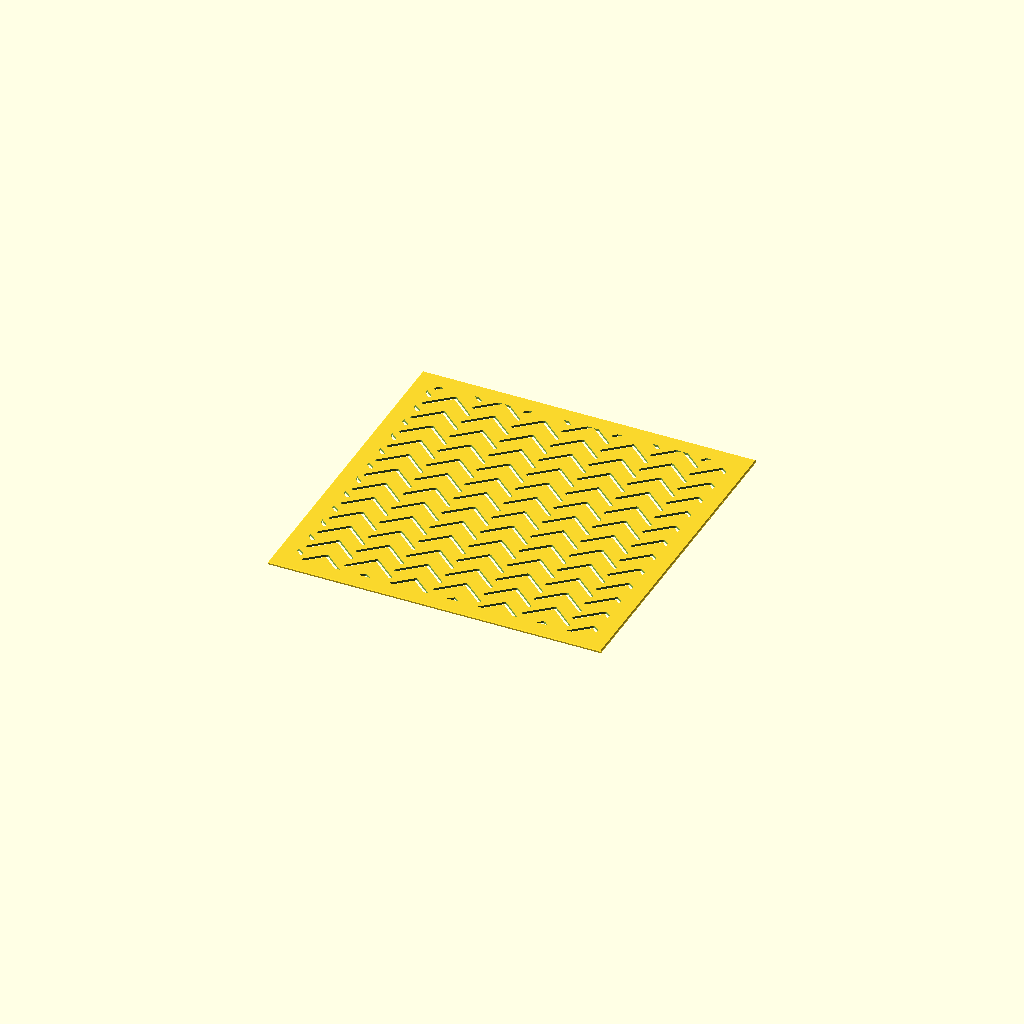
Cell 1: the model at its default parameters.
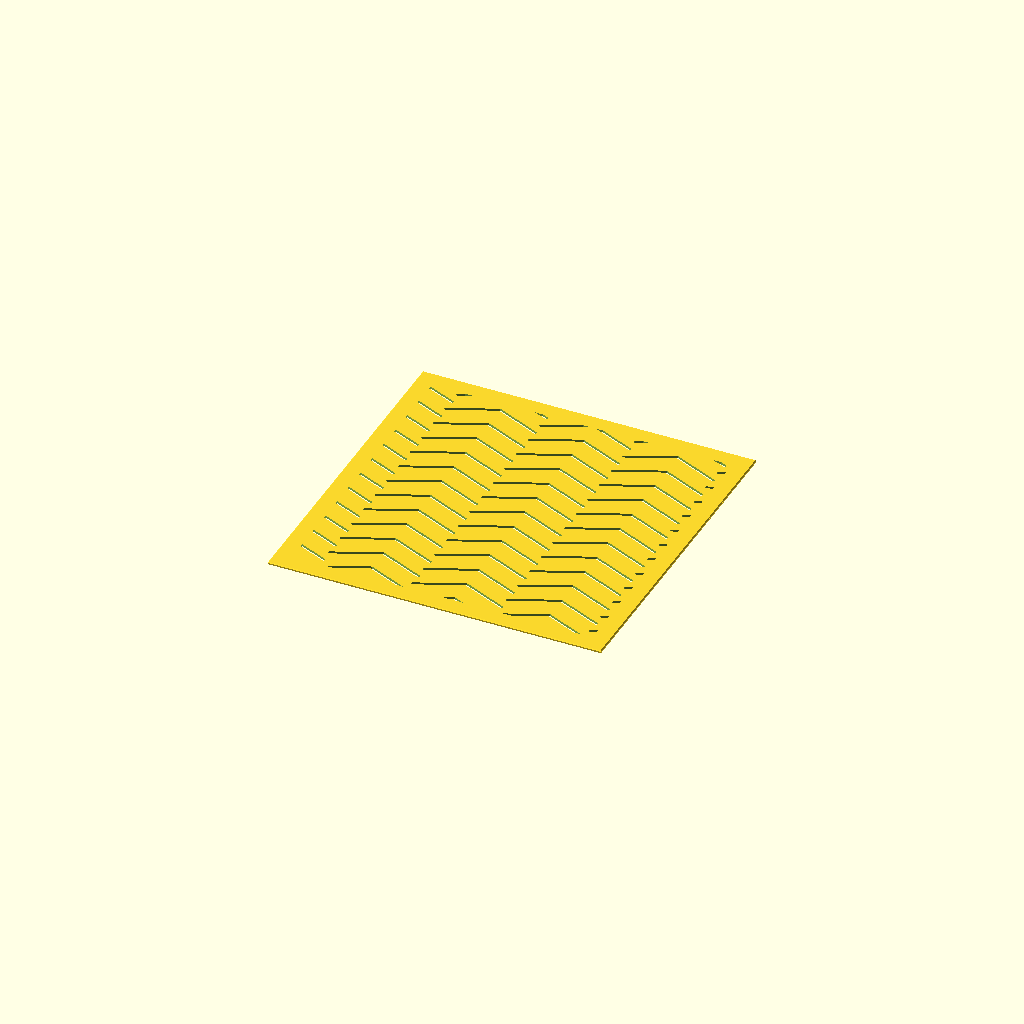
Cell 2: col_w = 32 (everything else at default).
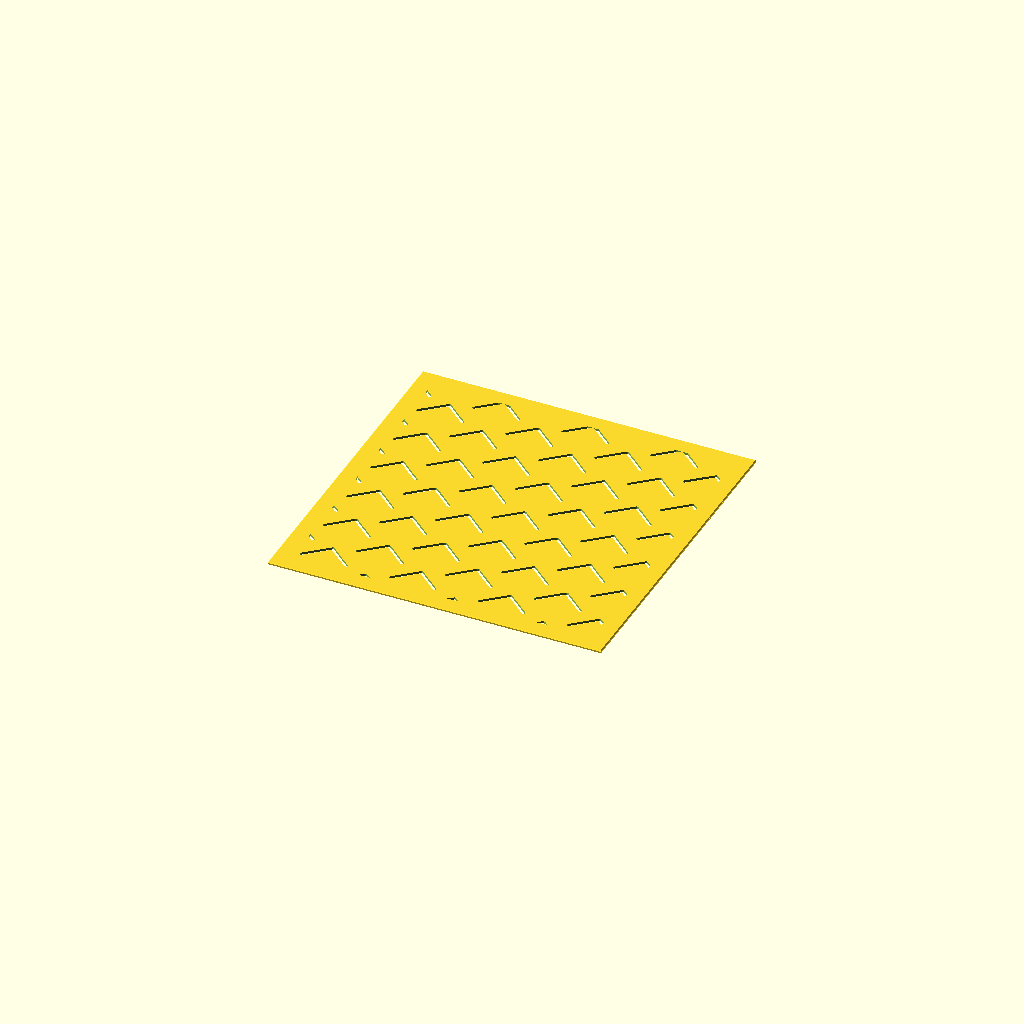
Cell 3: the same model with feather_sp = 18.
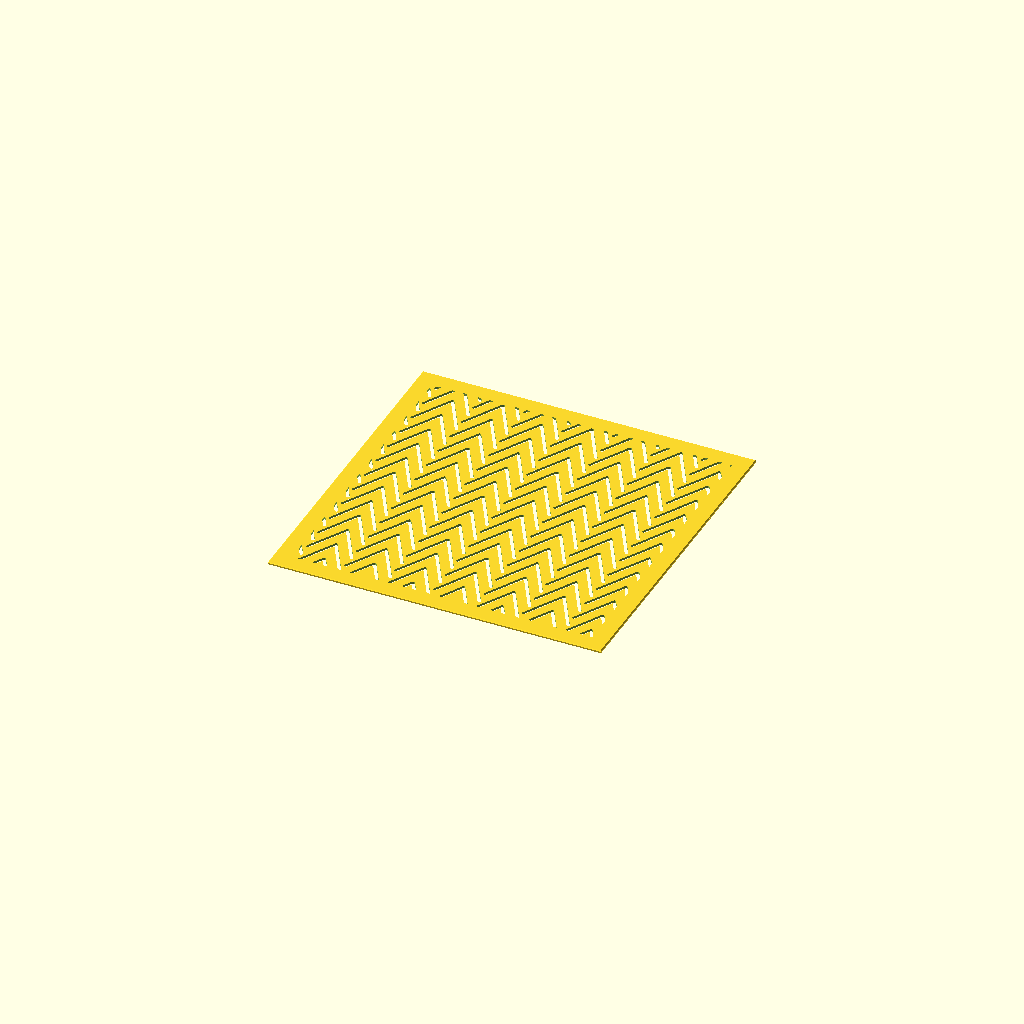
Cell 4: the same model with rise = 14.
All cells are drawn from one camera (rotation 55°, 0°, 25°, orthographic, colour scheme Cornfield), so only the parameter changes between them.
OpenSCAD source file yagasuri.scad:
// Description: **Yagasuri** — Arrow Feathers (矢絣)
// Yagasuri (Arrow Feathers / 矢絣) Sashiko Template
// The arrow-feather kasuri: columns of stacked chevrons (fletching), neighbouring
// columns offset by half so the feathers interlock — fuller than yabane, with no
// shaft. Open chevrons, so no bridges.

use <sashiko_lib.scad>
include <sashiko_config.scad>

col_w     = 16;   // feather (column) width — pattern scale (mm)
feather_sp= 9;    // vertical spacing of the chevrons (mm)
rise      = 7;    // chevron height (mm)

r = groove_w / 2;

// One column of up-pointing chevrons at centre x = cx, offset vertically by yoff.
module feathers(cx, yoff) {
    n = ceil(plate_h / feather_sp) + 2;
    for (k = [-1 : n]) {
        y = k*feather_sp + yoff;
        slot_dash([cx - col_w/2, y], [cx, y + rise], r);   // left barb
        slot_dash([cx, y + rise], [cx + col_w/2, y], r);   // right barb
    }
}

sashiko_plate(plate_w, plate_h, plate_t, border, chamfer, reg)
union()
    for (c = [0 : ceil(plate_w / col_w) + 1])
        feathers(c * col_w, (c % 2) * (feather_sp/2));
Customizer parameters (derived from the source; name, type, default, range or options):
col_w: number, default 16
feather_sp: number, default 9
rise: number, default 7
